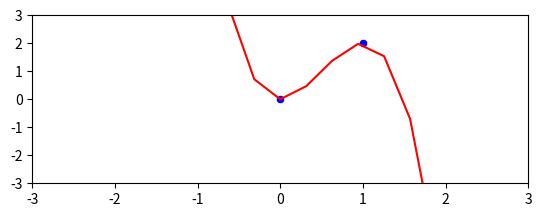

Generate this figure with matplotlib:
import math
import seaborn as sns
import matplotlib.pyplot as plt
import numpy as np
import pandas as pd

def get_li(xi, x_set=[]):
    def li(Lx):
        W = 1
        c = 1
        for each_x in x_set:
            if each_x == xi:
                continue
            W = W * (Lx - each_x)

        for each_x in x_set:
            if each_x == xi:
                continue
            c = c * (xi - each_x)

        # 这里一定要转成float类型，否则极易出现严重错误. 原因就不说了(截断误差)
        return W / float(c)

    return li


def get_basis_func_alpha(xi, x_set=[]):
    def basis_func_alpha(x):
        tmp_sum = 0
        for each_x in x_set:
            if each_x == xi:
                continue
            tmp_sum = tmp_sum + 1 / float(xi - each_x)

        return (1 + 2 * (xi - x) * tmp_sum) * ((get_li(xi, x_set))(x)) ** 2

    return basis_func_alpha


def get_basis_func_beta(xi, x_set=[]):
    return lambda x: (x - xi) * ((get_li(xi, x_set))(x)) ** 2


def get_Hermite_interpolation(x=[], fx=[], deriv=[]):
    set_of_func_alpha = []
    set_of_func_beta = []
    for each in x:
        tmp_func = get_basis_func_alpha(each, x)
        set_of_func_alpha.append(tmp_func)
        tmp_func = get_basis_func_beta(each, x)
        set_of_func_beta.append(tmp_func)

    def Hermite_interpolation(Hx):
        result = 0
        for index in range(len(x)):
            result = result + fx[index] * set_of_func_alpha[index](Hx) + deriv[index] * set_of_func_beta[index](Hx)
        return result

    return Hermite_interpolation


if __name__ == '__main__':
    data=[[0,0], [1,2]]

    x_values = [point[0] for point in data]
    y_values = [point[1] for point in data]
    derivatives = [0] * len(x_values)

    Hx = get_Hermite_interpolation(x_values, y_values, derivatives)

    tmp_x = [i * 0.1 * math.pi for i in range(-20, 20)]
    tmp_y = [Hx(i) for i in tmp_x]

    # 转换正无穷大为 NaN
    tmp_x = np.array(tmp_x)
    tmp_y = np.array(tmp_y)
    tmp_x[np.isinf(tmp_x)] = np.nan
    tmp_y[np.isinf(tmp_y)] = np.nan

    plt.figure("Hermite Interpolation")
    ax1 = plt.subplot(211)

    # 使用 Seaborn 绘制原始数据散点图
    sns.scatterplot(x=[point[0] for point in data], y=[point[1] for point in data], color='b', ax=ax1)

    # 使用 Seaborn 绘制插值结果线图
    sns.lineplot(x=tmp_x, y=tmp_y, color='r', ax=ax1)

    # 设置横纵坐标的上限为 -3 到 3
    plt.xlim(-3, 3)  # 设置 x 轴的上限
    plt.ylim(-3, 3)  # 设置 y 轴的上限

    plt.show()
